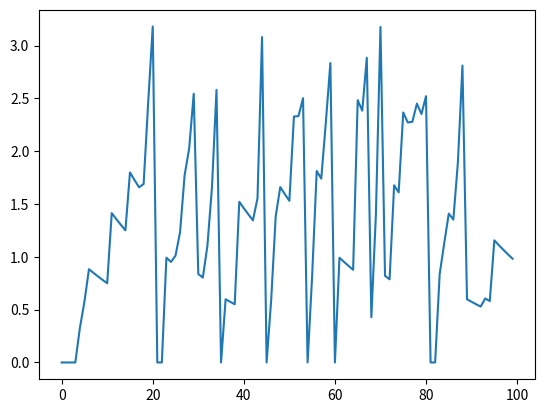

Reproduce this figure in Python.
# -*- coding: utf-8 -*-
import numpy as np
import matplotlib.pyplot as plt

def step(x):
    return 1 * (x > 0)

num_in = 10
num_out = 1

W = np.random.rand(num_out, num_in)

fr_in = 60 # input poission spike firing rate (Hz)
T = 100 # simulation time step
V_th = 2.5 # threshold
tau = 2.5e-2 # sec
dt = 1e-3 # sec

x = np.where(np.random.rand(T, num_in) < fr_in * dt, 1, 0)

v = np.zeros((T, num_out))
y = np.zeros((T, num_out))

for t in range(T-1):
    v[t+1] = W @ x[t] + (1 - dt/tau)*v[t]*(1 - y[t])
    y[t+1] = step(v[t+1] - V_th)

plt.plot(v[:,0])
plt.show()